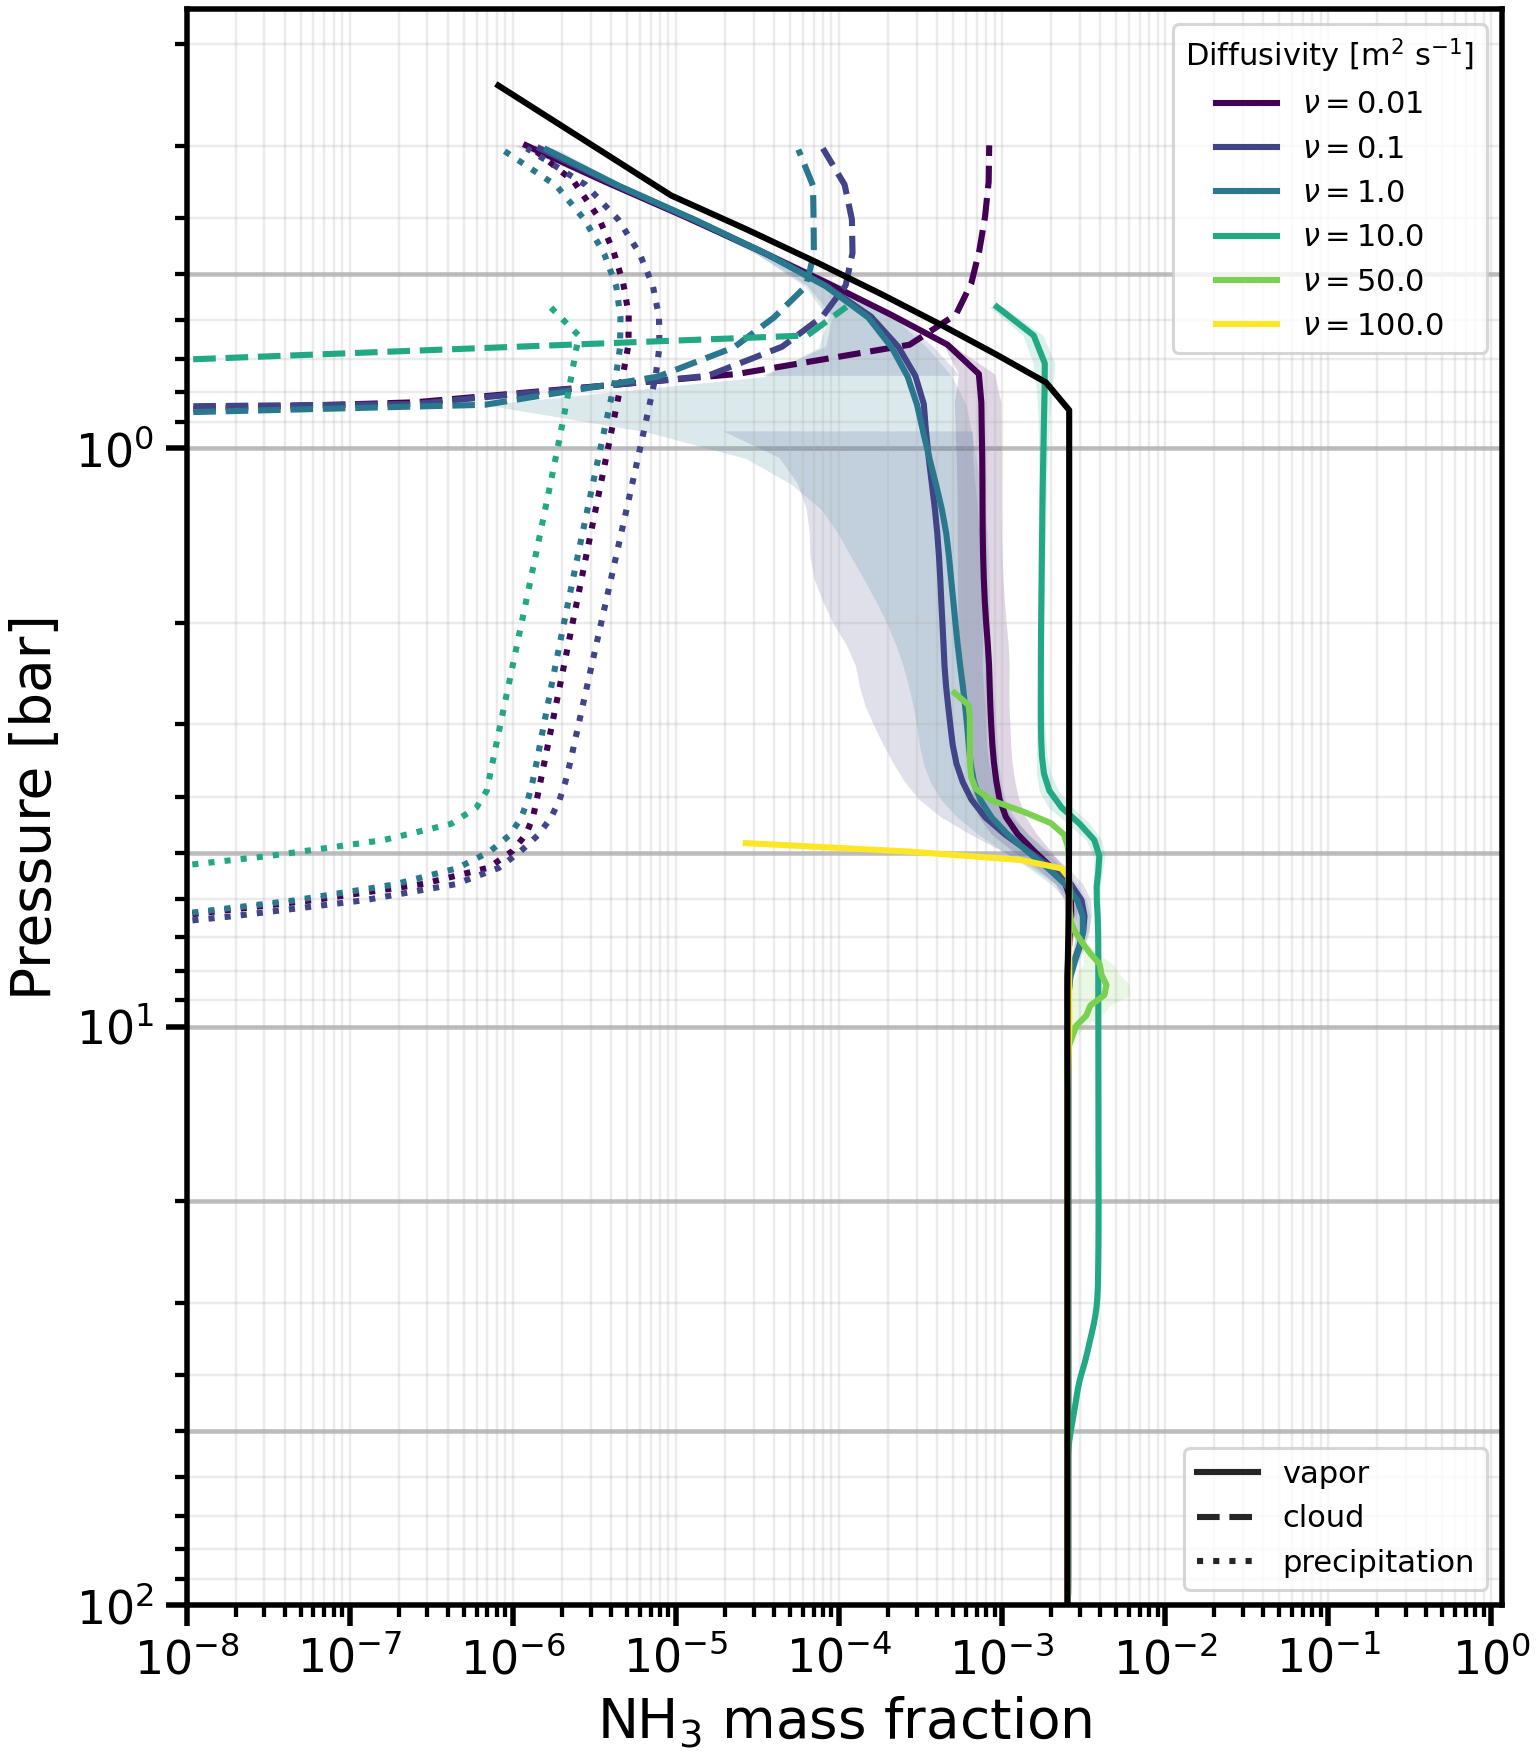

Data behind this chart, as committed beside it:
level, -nu-0.01_pressure_bar, -nu-0.01_NH3_mean, -nu-0.01_NH3_std, -nu-0.01_NH3_s__mean, -nu-0.01_NH3_s__std, -nu-0.01_NH3_s_p__mean, -nu-0.01_NH3_s_p__std, -nu-0.1_pressure_bar, -nu-0.1_NH3_mean, -nu-0.1_NH3_std, -nu-0.1_NH3_s__mean, -nu-0.1_NH3_s__std, -nu-0.1_NH3_s_p__mean, -nu-0.1_NH3_s_p__std, -nu-1.0_pressure_bar, -nu-1.0_NH3_mean, -nu-1.0_NH3_std, -nu-1.0_NH3_s__mean, -nu-1.0_NH3_s__std, -nu-1.0_NH3_s_p__mean, -nu-1.0_NH3_s_p__std, -nu-10.0_pressure_bar, -nu-10.0_NH3_mean
0, 98.58, 0.002517, 8.070645130098683e-08, 0.0, 0.0, 0.0, 0.0, 98.62, 0.002518, 3.9630960095644696e-07, 0.0, 0.0, 0.0, 0.0, 98.62, 0.002518, 5.44266329884485e-07, 0.0, 0.0, 0.0, 0.0, 98.92, 0.002517
1, 95.78, 0.002522, 1.7741681980522727e-06, 0.0, 0.0, 0.0, 0.0, 95.81, 0.002538, 6.493508587498818e-06, 0.0, 0.0, 0.0, 0.0, 95.82, 0.002546, 1.1274935025618867e-05, 0.0, 0.0, 0.0, 0.0, 96.11, 0.002517
2, 93.03, 0.002523, 1.5215877521111794e-06, 0.0, 0.0, 0.0, 0.0, 93.06, 0.002539, 5.129153160408268e-06, 0.0, 0.0, 0.0, 0.0, 93.07, 0.00255, 8.96864331619733e-06, 0.0, 0.0, 0.0, 0.0, 93.36, 0.002517
3, 90.34, 0.002523, 1.390549018878765e-06, 0.0, 0.0, 0.0, 0.0, 90.37, 0.00254, 4.504560088537019e-06, 0.0, 0.0, 0.0, 0.0, 90.38, 0.002551, 7.830577171573792e-06, 0.0, 0.0, 0.0, 0.0, 90.68, 0.002517
4, 87.71, 0.002523, 1.3573038550182904e-06, 0.0, 0.0, 0.0, 0.0, 87.74, 0.00254, 4.139313761149475e-06, 0.0, 0.0, 0.0, 0.0, 87.75, 0.002552, 7.296629068067415e-06, 0.0, 0.0, 0.0, 0.0, 88.06, 0.002517
5, 85.13, 0.002523, 1.310870504313884e-06, 0.0, 0.0, 0.0, 0.0, 85.16, 0.00254, 3.880329946352066e-06, 0.0, 0.0, 0.0, 0.0, 85.17, 0.002552, 6.938414026968258e-06, 0.0, 0.0, 0.0, 0.0, 85.5, 0.002517
6, 82.61, 0.002523, 1.2530088674859798e-06, 0.0, 0.0, 0.0, 0.0, 82.64, 0.00254, 3.674013879634474e-06, 0.0, 0.0, 0.0, 0.0, 82.64, 0.002552, 6.562644725068986e-06, 0.0, 0.0, 0.0, 0.0, 83, 0.002517
7, 80.14, 0.002523, 1.205491520300692e-06, 0.0, 0.0, 0.0, 0.0, 80.17, 0.00254, 3.475158601804233e-06, 0.0, 0.0, 0.0, 0.0, 80.17, 0.002552, 6.261661499077646e-06, 0.0, 0.0, 0.0, 0.0, 80.56, 0.002517
8, 77.72, 0.002523, 1.1518813277101555e-06, 0.0, 0.0, 0.0, 0.0, 77.75, 0.002541, 3.2961165230484986e-06, 0.0, 0.0, 0.0, 0.0, 77.76, 0.002553, 6.100266843953303e-06, 0.0, 0.0, 0.0, 0.0, 78.17, 0.002517
9, 75.36, 0.002523, 1.108390155011612e-06, 0.0, 0.0, 0.0, 0.0, 75.38, 0.002541, 3.1434910198696333e-06, 0.0, 0.0, 0.0, 0.0, 75.39, 0.002553, 5.9812531669039734e-06, 0.0, 0.0, 0.0, 0.0, 75.85, 0.002517
10, 73.05, 0.002523, 1.0703740081576022e-06, 0.0, 0.0, 0.0, 0.0, 73.07, 0.002541, 3.1027844777101843e-06, 0.0, 0.0, 0.0, 0.0, 73.08, 0.002553, 5.8155947264868555e-06, 0.0, 0.0, 0.0, 0.0, 73.57, 0.002518
11, 70.78, 0.002523, 1.0185443427864144e-06, 0.0, 0.0, 0.0, 0.0, 70.81, 0.002541, 3.17800740738728e-06, 0.0, 0.0, 0.0, 0.0, 70.82, 0.002553, 5.640558728417633e-06, 0.0, 0.0, 0.0, 0.0, 71.35, 0.002518
12, 68.57, 0.002523, 9.67985724933897e-07, 0.0, 0.0, 0.0, 0.0, 68.6, 0.002541, 3.2246100809431955e-06, 0.0, 0.0, 0.0, 0.0, 68.61, 0.002553, 5.432434090741161e-06, 0.0, 0.0, 0.0, 0.0, 69.18, 0.002518
13, 66.41, 0.002523, 9.545398602850947e-07, 0.0, 0.0, 0.0, 0.0, 66.44, 0.002541, 3.255636417482013e-06, 0.0, 0.0, 0.0, 0.0, 66.44, 0.002553, 5.192523707260545e-06, 0.0, 0.0, 0.0, 0.0, 67.06, 0.002517
14, 64.3, 0.002523, 9.592717288368552e-07, 0.0, 0.0, 0.0, 0.0, 64.32, 0.002541, 3.347047007330469e-06, 0.0, 0.0, 0.0, 0.0, 64.33, 0.002553, 5.017803578696614e-06, 0.0, 0.0, 0.0, 0.0, 65, 0.002517
15, 62.24, 0.002523, 9.557359565211326e-07, 0.0, 0.0, 0.0, 0.0, 62.26, 0.002541, 3.5393500000165953e-06, 0.0, 0.0, 0.0, 0.0, 62.27, 0.002553, 4.921703339642207e-06, 0.0, 0.0, 0.0, 0.0, 62.98, 0.002517
16, 60.22, 0.002523, 9.476818640009935e-07, 0.0, 0.0, 0.0, 0.0, 60.24, 0.002541, 3.6662770284892463e-06, 0.0, 0.0, 0.0, 0.0, 60.25, 0.002553, 4.8624874705242474e-06, 0.0, 0.0, 0.0, 0.0, 61.01, 0.002518
17, 58.25, 0.002523, 9.265723504361467e-07, 0.0, 0.0, 0.0, 0.0, 58.27, 0.002541, 3.6536078596006432e-06, 0.0, 0.0, 0.0, 0.0, 58.28, 0.002553, 4.84541937923704e-06, 0.0, 0.0, 0.0, 0.0, 59.09, 0.00252
18, 56.33, 0.002523, 9.086291879787266e-07, 0.0, 0.0, 0.0, 0.0, 56.35, 0.002541, 3.6810839778549146e-06, 0.0, 0.0, 0.0, 0.0, 56.36, 0.002553, 4.892182823318851e-06, 0.0, 0.0, 0.0, 0.0, 57.21, 0.002524
19, 54.45, 0.002523, 9.056661834202687e-07, 0.0, 0.0, 0.0, 0.0, 54.47, 0.002541, 3.778993406151928e-06, 0.0, 0.0, 0.0, 0.0, 54.48, 0.002553, 4.943384807479725e-06, 0.0, 0.0, 0.0, 0.0, 55.38, 0.002534
20, 52.62, 0.002523, 9.225751200778822e-07, 0.0, 0.0, 0.0, 0.0, 52.64, 0.002541, 3.8032635006413575e-06, 0.0, 0.0, 0.0, 0.0, 52.65, 0.002553, 4.950251673341848e-06, 0.0, 0.0, 0.0, 0.0, 53.59, 0.002554
21, 50.83, 0.002523, 9.387784578392268e-07, 0.0, 0.0, 0.0, 0.0, 50.85, 0.002541, 3.80296190984472e-06, 0.0, 0.0, 0.0, 0.0, 50.86, 0.002553, 4.925825915581224e-06, 0.0, 0.0, 0.0, 0.0, 51.85, 0.002588
22, 49.09, 0.002523, 9.501825484126996e-07, 0.0, 0.0, 0.0, 0.0, 49.11, 0.002541, 3.7886250054525333e-06, 0.0, 0.0, 0.0, 0.0, 49.12, 0.002553, 4.923491814518886e-06, 0.0, 0.0, 0.0, 0.0, 50.15, 0.002634
23, 47.39, 0.002523, 9.546608353464806e-07, 0.0, 0.0, 0.0, 0.0, 47.41, 0.002541, 3.7946132138656868e-06, 0.0, 0.0, 0.0, 0.0, 47.42, 0.002553, 4.953724860550192e-06, 0.0, 0.0, 0.0, 0.0, 48.5, 0.002688
24, 45.73, 0.002523, 9.59988135558449e-07, 0.0, 0.0, 0.0, 0.0, 45.75, 0.002541, 3.839333129473037e-06, 0.0, 0.0, 0.0, 0.0, 45.76, 0.002553, 4.977106127245261e-06, 0.0, 0.0, 0.0, 0.0, 46.88, 0.002746
25, 44.12, 0.002523, 9.636050267622843e-07, 0.0, 0.0, 0.0, 0.0, 44.13, 0.002541, 3.922867212300961e-06, 0.0, 0.0, 0.0, 0.0, 44.14, 0.002553, 4.9731467893108536e-06, 0.0, 0.0, 0.0, 0.0, 45.31, 0.002804
26, 42.54, 0.002523, 9.56922399800599e-07, 0.0, 0.0, 0.0, 0.0, 42.56, 0.002541, 4.003507120953078e-06, 0.0, 0.0, 0.0, 0.0, 42.57, 0.002553, 4.95986840623664e-06, 0.0, 0.0, 0.0, 0.0, 43.77, 0.00286
27, 41.01, 0.002523, 9.476436070169612e-07, 0.0, 0.0, 0.0, 0.0, 41.02, 0.002541, 4.076526121917881e-06, 0.0, 0.0, 0.0, 0.0, 41.03, 0.002553, 4.976215289449467e-06, 0.0, 0.0, 0.0, 0.0, 42.28, 0.002918
28, 39.51, 0.002523, 9.416143225122414e-07, 0.0, 0.0, 0.0, 0.0, 39.53, 0.002541, 4.178836580508361e-06, 0.0, 0.0, 0.0, 0.0, 39.54, 0.002553, 5.031928561132383e-06, 0.0, 0.0, 0.0, 0.0, 40.82, 0.002996
29, 38.06, 0.002523, 9.423840353738711e-07, 0.0, 0.0, 0.0, 0.0, 38.07, 0.002541, 4.295387466209834e-06, 0.0, 0.0, 0.0, 0.0, 38.08, 0.002553, 5.11156920431687e-06, 0.0, 0.0, 0.0, 0.0, 39.4, 0.003103
30, 36.64, 0.002523, 9.48027174082402e-07, 0.0, 0.0, 0.0, 0.0, 36.66, 0.002541, 4.374806461598989e-06, 0.0, 0.0, 0.0, 0.0, 36.67, 0.002553, 5.210729640822912e-06, 0.0, 0.0, 0.0, 0.0, 38.02, 0.003219
31, 35.26, 0.002523, 9.578115710367666e-07, 0.0, 0.0, 0.0, 0.0, 35.28, 0.002541, 4.383420383290761e-06, 0.0, 0.0, 0.0, 0.0, 35.29, 0.002553, 5.308206344529857e-06, 0.0, 0.0, 0.0, 0.0, 36.67, 0.003325
32, 33.92, 0.002523, 9.720410269367354e-07, 0.0, 0.0, 0.0, 0.0, 33.94, 0.002541, 4.3613923265277614e-06, 0.0, 0.0, 1.7516230804060214e-47, 1.9489512740892517e-46, 33.95, 0.002553, 5.35258258495987e-06, 0.0, 0.0, 1.401298464324817e-48, 4.429078627359162e-47, 35.36, 0.003424
33, 32.62, 0.002523, 9.913995017942828e-07, 0.0, 0.0, 9.668959403841239e-47, 4.2327332950721065e-46, 32.63, 0.002541, 4.410018301902341e-06, 0.0, 0.0, 5.114739394785582e-46, 2.605727587985348e-45, 32.64, 0.002553, 5.392867341008265e-06, 0.0, 0.0, 1.478369879862682e-46, 6.983610288962665e-46, 34.08, 0.003528
34, 31.35, 0.002523, 1.0200620527415439e-06, 0.0, 0.0, 3.687516908870756e-45, 4.7826601424181495e-45, 31.37, 0.002541, 4.50324131764118e-06, 0.0, 0.0, 8.464543373754057e-45, 3.6731528070791635e-44, 31.37, 0.002553, 5.451951106569812e-06, 0.0, 0.0, 3.073047532264324e-45, 9.820868199181188e-45, 32.84, 0.003637
35, 30.12, 0.002523, 1.0577226632093806e-06, 0.0, 0.0, 5.324373645048575e-44, 6.554544146286167e-44, 30.13, 0.002541, 4.593019581619546e-06, 0.0, 0.0, 1.2270890392399558e-43, 5.224809291109408e-43, 30.14, 0.002553, 5.508133214572859e-06, 0.0, 0.0, 4.528506182235295e-44, 1.420016177171825e-43, 31.63, 0.003731
36, 28.92, 0.002523, 1.092664144887555e-06, 0.0, 0.0, 7.676249929140453e-43, 9.037928087877987e-43, 28.94, 0.002541, 4.700098118171249e-06, 0.0, 0.0, 1.772078534739003e-42, 7.448830977397347e-42, 28.94, 0.002553, 5.5820933411699535e-06, 0.0, 0.0, 6.5457453865540856e-43, 2.063487280895443e-42, 30.46, 0.0038
37, 27.76, 0.002523, 1.1154139709110161e-06, 0.0, 0.0, 1.1074702786894893e-41, 1.250722327970157e-41, 27.77, 0.002541, 4.809367551263116e-06, 0.0, 0.0, 2.5611657448677236e-41, 1.064399014306757e-40, 27.78, 0.002553, 5.6480614680597715e-06, 0.0, 0.0, 9.460874989679789e-42, 3.0030273735926386e-41, 29.31, 0.003843
38, 26.63, 0.002523, 1.1286249774972464e-06, 0.0, 0.0, 1.598932541045733e-40, 1.7373972203788448e-40, 26.64, 0.002541, 4.875905837097235e-06, 0.0, 0.0, 3.704816898302294e-40, 1.5244874310091772e-39, 26.65, 0.002553, 5.708911124238982e-06, 0.0, 0.0, 1.368096932283691e-40, 4.375966804280943e-40, 28.2, 0.003868
39, 25.54, 0.002523, 1.139988186447335e-06, 0.0, 0.0, 2.31023079305079e-39, 2.4226339935748904e-39, 25.55, 0.002541, 4.9226080590289954e-06, 0.0, 0.0, 5.363646278864314e-39, 2.188235155981918e-38, 25.55, 0.002553, 5.7942730362152384e-06, 0.0, 0.0, 1.979310464775785e-39, 6.384568131777127e-39, 27.12, 0.003881
40, 24.47, 0.002523, 1.1650343403123696e-06, 0.0, 0.0, 3.340395529567138e-38, 3.390833711323854e-38, 24.48, 0.002541, 5.019165193256191e-06, 0.0, 0.0, 7.771590450968177e-38, 3.1476508974947052e-37, 24.49, 0.002553, 5.891467612994976e-06, 0.0, 0.0, 2.864934411592989e-38, 9.326403703048945e-38, 26.07, 0.003888
41, 23.44, 0.002523, 1.2259198900176428e-06, 0.0, 0.0, 4.833290713093611e-37, 4.763305626173666e-37, 23.45, 0.002541, 5.163182488616358e-06, 0.0, 0.0, 1.1269580114993892e-36, 4.5371014265055505e-36, 23.46, 0.002553, 5.989602822653349e-06, 0.0, 0.0, 4.148672250759684e-37, 1.3639593619477356e-36, 25.05, 0.003895
42, 22.44, 0.002523, 1.302116173692292e-06, 0.0, 0.0, 6.997927958794516e-36, 6.71471892866796e-36, 22.45, 0.002541, 5.2963144008547386e-06, 0.0, 0.0, 1.6354433431076394e-35, 6.552969178969159e-35, 22.46, 0.002553, 6.082600036096832e-06, 0.0, 0.0, 6.010085806626143e-36, 1.996923919813806e-35, 24.06, 0.003901
43, 21.47, 0.002523, 1.3667778770739816e-06, 0.0, 0.0, 1.0137969376238445e-34, 9.496979925406416e-35, 21.48, 0.002541, 5.274337726170079e-06, 0.0, 0.0, 2.374916296574978e-34, 9.481663697868733e-34, 21.49, 0.002553, 6.17279639533458e-06, 0.0, 0.0, 8.709649524103233e-35, 2.926443770831506e-34, 23.1, 0.003905
44, 20.53, 0.002523, 1.4216214460809786e-06, 0.0, 0.0, 1.4694483121218377e-33, 1.3473747451270436e-33, 20.54, 0.002541, 5.212660082329893e-06, 0.0, 0.0, 3.45061495742194e-33, 1.3740935268343175e-32, 20.55, 0.002553, 6.284547358979876e-06, 0.0, 0.0, 1.2624924299818452e-33, 4.291750722009934e-33, 22.16, 0.003907
45, 19.62, 0.002523, 1.4294216848606864e-06, 0.0, 0.0, 2.1307792457587884e-32, 1.9170409224892088e-32, 19.63, 0.002541, 5.176131739737044e-06, 0.0, 0.0, 5.01556725032573e-32, 1.9939431793900445e-31, 19.64, 0.002553, 6.431312000979102e-06, 0.0, 0.0, 1.8302914963896107e-32, 6.297070170455017e-32, 21.25, 0.003908
46, 18.74, 0.002523, 1.3861656775677883e-06, 0.0, 0.0, 3.090650412233531e-31, 2.7346013787534193e-31, 18.75, 0.002541, 5.197521988179519e-06, 0.0, 0.0, 7.29185730510013e-31, 2.8961517999583712e-30, 18.76, 0.002553, 6.594510767038965e-06, 0.0, 0.0, 2.6535120794790257e-31, 9.241651978757803e-31, 20.37, 0.003908
47, 17.89, 0.002523, 1.3744329138739112e-06, 0.0, 0.0, 4.483528056622677e-30, 3.9096539301206046e-30, 17.9, 0.002541, 5.266556011385229e-06, 0.0, 0.0, 1.0601496370824065e-29, 4.2092360079598895e-29, 17.91, 0.002553, 6.72909841779026e-06, 0.0, 0.0, 3.8464765809685694e-30, 1.3563088736327732e-29, 19.52, 0.003908
48, 17.07, 0.002523, 1.409695320577641e-06, 0.0, 0.0, 6.503731443882295e-29, 5.600251722330602e-29, 17.08, 0.002541, 5.353170294594016e-06, 0.0, 0.0, 1.5410419465284762e-28, 6.1198447258142135e-28, 17.09, 0.002553, 6.803594983725625e-06, 0.0, 0.0, 5.573982203148088e-29, 1.989953611094542e-28, 18.69, 0.003908
49, 16.27, 0.002523, 1.4699591160892523e-06, 0.0, 0.0, 9.431275472720722e-28, 8.033881400955472e-28, 16.28, 0.002541, 5.440202635405052e-06, 0.0, 0.0, 2.239089524502783e-27, 8.898536635944734e-27, 16.29, 0.002553, 6.88350015041479e-06, 0.0, 0.0, 8.072794916879144e-28, 2.9177936721471802e-27, 17.89, 0.003906
50, 15.5, 0.002523, 1.5342034834561362e-06, 0.0, 0.0, 1.366807411939869e-26, 1.1536711577685579e-26, 15.51, 0.002541, 5.567593768182305e-06, 0.0, 0.0, 3.25087470254651e-26, 1.2935777846763088e-25, 15.52, 0.002553, 7.016140243169063e-06, 0.0, 0.0, 1.1681460990653196e-26, 4.2737510644887056e-26, 17.11, 0.003905
51, 14.76, 0.002523, 1.5683208479548706e-06, 0.0, 0.0, 1.9787839532848396e-25, 1.657445691324145e-25, 14.77, 0.002541, 5.865370028173095e-06, 0.0, 0.0, 4.714314407905779e-25, 1.8791717939735494e-24, 14.78, 0.002553, 7.188249739569764e-06, 0.0, 0.0, 1.6881221777939206e-25, 6.25005313189709e-25, 16.35, 0.003904
52, 14.04, 0.002523, 1.6095968650474334e-06, 0.0, 0.0, 2.8603641431208395e-24, 2.380726840311272e-24, 14.05, 0.002541, 6.297313749413518e-06, 0.0, 0.0, 6.824911612724792e-24, 2.726359454653959e-23, 14.06, 0.002553, 7.368568694599207e-06, 0.0, 0.0, 2.435079061087135e-24, 9.120196250958378e-24, 15.62, 0.003903
53, 13.35, 0.002523, 1.6751379106773923e-06, 0.0, 0.0, 4.125645722011969e-23, 3.4161889165214757e-23, 13.36, 0.002541, 6.839635468654443e-06, 0.0, 0.0, 9.856590471175697e-23, 3.9470388493761197e-22, 13.37, 0.002553, 7.625324530708635e-06, 0.0, 0.0, 3.503731752837193e-23, 1.3268785651457273e-22, 14.92, 0.003903
54, 12.69, 0.002523, 1.76627846996926e-06, 0.0, 0.0, 5.93252000592752e-22, 4.892136909099662e-22, 12.69, 0.002542, 7.5672397105849106e-06, 0.0, 0.0, 1.4187742753576041e-21, 5.6958396524299934e-21, 12.7, 0.002553, 7.997440113060247e-06, 0.0, 0.0, 5.024383427701111e-22, 1.92286492377821e-21, 14.24, 0.003902
55, 12.04, 0.002523, 1.936925297938676e-06, 0.0, 0.0, 8.495164506394076e-21, 6.98283956270388e-21, 12.05, 0.002542, 8.427834880109894e-06, 0.0, 0.0, 2.0331225909168016e-20, 8.183284694907738e-20, 12.06, 0.002553, 8.493501950098934e-06, 0.0, 0.0, 7.172660143702018e-21, 2.7721991555915e-20, 13.58, 0.003901
56, 11.42, 0.002523, 2.1847385484957918e-06, 0.0, 0.0, 1.2096127043353514e-19, 9.918438217880724e-20, 11.43, 0.002542, 9.379529540748498e-06, 0.0, 0.0, 2.896130950624169e-19, 1.1687554093775917e-18, 11.44, 0.002553, 9.203011764011069e-06, 0.0, 0.0, 1.0178303146864932e-19, 3.969900368959473e-19, 12.94, 0.0039
57, 10.83, 0.002522, 2.4137931381221383e-06, 0.0, 0.0, 1.7092117145556067e-18, 1.3990000002661963e-18, 10.83, 0.002543, 1.025173511620267e-05, 0.0, 0.0, 4.0926152525037944e-18, 1.655978495671716e-17, 10.84, 0.002553, 1.0198959332915446e-05, 0.0, 0.0, 1.4328932526335728e-18, 5.6354026094272114e-18, 12.32, 0.003899
58, 10.25, 0.002522, 2.591933803637471e-06, 0.0, 0.0, 2.390375501696358e-17, 1.954043300084752e-17, 10.26, 0.002544, 1.1884375463615373e-05, 0.0, 0.0, 5.72184896024987e-17, 2.3209629032309977e-16, 10.27, 0.002554, 1.206513157583906e-05, 0.0, 0.0, 1.996023932345951e-17, 7.908046512312985e-17, 11.73, 0.003898
59, 9.702, 0.002522, 2.8821958631825937e-06, 0.0, 0.0, 3.296722931594315e-16, 2.692611457810934e-16, 9.707, 0.002545, 1.5881346706860693e-05, 0.0, 0.0, 7.88593652690148e-16, 3.205549643726121e-15, 9.713, 0.002555, 1.574384889890028e-05, 0.0, 0.0, 2.7416352039730113e-16, 1.0929524038263965e-15, 11.15, 0.003898
... 40 more rows
